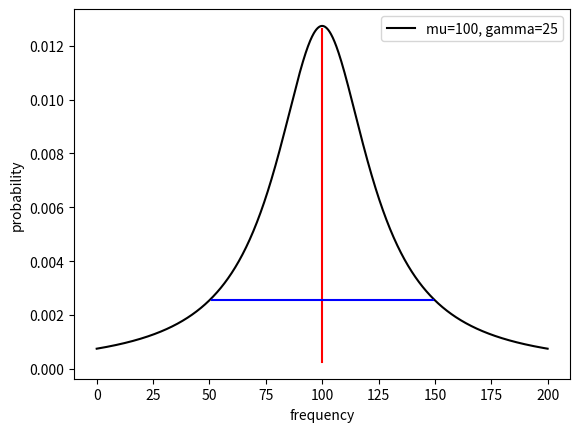

Write Python code to recreate this figure.
# -*- coding: utf-8 -*-
"""
Created on Mon Apr 15 14:26:39 2019

[redacted]
"""

import numpy as np
from scipy.stats import cauchy
from matplotlib import pyplot as plt

#----------------------------------------------------------------------
# This function adjusts matplotlib settings for a uniform feel in the textbook.
# Note that with usetex=True, fonts are rendered with LaTeX.  This may
# result in an error if LaTeX is not installed on your system.  In that case,
# you can set usetex to False.
#from astroML.plotting import setup_text_plots
#setup_text_plots(fontsize=8, usetex=True)

#------------------------------------------------------------
# Define the distribution parameters to be plotted
Q=2
freq = 100
gamma = freq/(2*Q)
#linestyles = '-'
mu = freq
x = np.linspace(0, 200, 1000)

#------------------------------------------------------------
# plot the distributions
#fig, ax = plt.subplots(figsize=(5, 3.75))

dist = cauchy(mu, gamma)

plt.plot(x, dist.pdf(x), color='k' , label="mu=100, gamma=25")

z=dist.pdf(x)
y1=np.linspace(0, max(z)-.0001, 50)
x1 = y1 * freq / y1
#x1 = freq
plt.plot(x1, y1, color='r')



x2=np.linspace(51, 149, 50)
y2= x2 * 2.550562029164567604e-03 / x2
plt.plot(x2, y2, color='b')
#
#plt.xlim(0, 200)
#plt.ylim(0, 0.65)
#
plt.xlabel("frequency")
plt.ylabel("probability")
#plt.title('Cauchy Distribution')
#
plt.legend()
plt.savefig ("lorentzian.pdf")
plt.show()